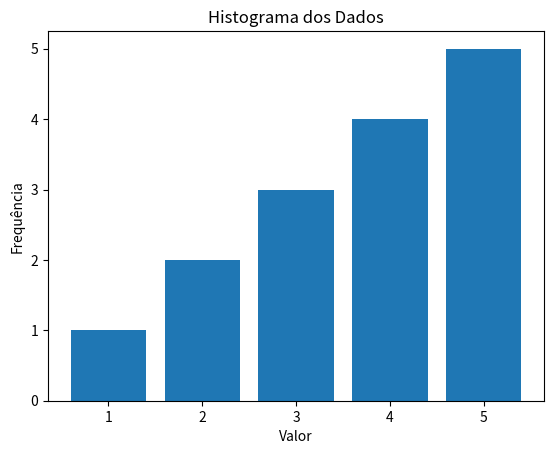

Write the Python code that produced this figure.
import matplotlib.pyplot as plt
from collections import Counter #biblioteca para contar numeros

dados = [1,2,2,3,3,3,4,4,4,4,5,5,5,5,5]
frequencias = Counter(dados)

plt.bar(frequencias.keys(), frequencias.values())
plt.title("Histograma dos Dados")
plt.xlabel("Valor")
plt.ylabel("Frequência")
plt.show()

